Run: headless pygame with SDL's dummy video driver; simulated clock (each Clock.tick advances the game by its frame time, no real sleeping); random seed 0; keys injected as events and as key.get_pressed() state; no mouse input.
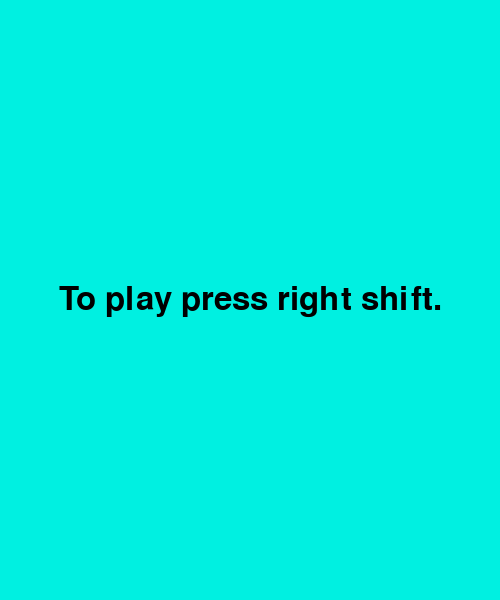
Frame 1 of 4 · flips 1–60 · no input
Frame 2 of 4 · flips 61–180 · tapped SPACE, RETURN · held RIGHT (→), D · screen unchanged from frame 1, image omitted
Frame 3 of 4 · flips 181–300 · held DOWN (↓), S · screen unchanged from frame 2, image omitted
Frame 4 of 4 · flips 301–420 · held LEFT (←), A, UP (↑), W · screen unchanged from frame 3, image omitted

The pygame program that drew these frames:

# language imports (these are built in to python)
import random
import copy

# library imports (this is stuff that's not ours, but not built in to python)
import pygame

# project imports (this is our stuff we created)


pygame.init()
pygame.font.init()

##################
# GAME CONSTANTS #
##################

# screen constants
WIDTH = 500
HEIGHT = 600
FPS = 60
screen = pygame.display.set_mode((WIDTH, HEIGHT))
pygame.display.set_caption("Dodge the Obstacle")

# COLORS
WHITE = (255, 255, 255)
RED = (200, 0, 0)
BLUE = (0, 0, 255)
BLACK = (0, 0, 0)
GREEN = (0, 240, 225)
YELLOW = (255, 255, 0)
ORANGE = (255, 100, 0)

# player stuff
PLAYER_MAX_HEALTH = 700

# obstacle stuff
OBS_FAST_CHANCE = 8
OBSTACLE_DMG_SMALL = 75
OBSTACLE_DMG_NORMAL = 100
OBSTACLE_DMG_BIG = 150
OBSTACLE_WIDTH = 20
OBSTACLE_HEIGHT = 30
OBSTACLE_SPEED_SMALL = 650
OBSTACLE_SPEED_NORMAL = 500
OBSTACLE_SPEED_BIG = 400
OBSTACLE_SPAWN_DELAY = 0.5
OBSTACLE_SIZE_SMALL = "small"
OBSTACLE_SIZE_NORMAL = "normal"
OBSTACLE_SIZE_BIG = "big"
OBSTACLE_SMALL_WIDTH = 14
OBSTACLE_SMALL_HEIGHT = 20
OBSTACLE_NORMAL_WIDTH = 20
OBSTACLE_NORMAL_HEIGHT = 30
OBSTACLE_BIG_WIDTH = 30
OBSTACLE_BIG_HEIGHT = 40
OBSTACLE_SPAWN_CHANCE = [
    OBSTACLE_SIZE_SMALL,
    OBSTACLE_SIZE_SMALL,
    OBSTACLE_SIZE_SMALL,
    OBSTACLE_SIZE_NORMAL,
    OBSTACLE_SIZE_NORMAL, 
    OBSTACLE_SIZE_NORMAL, 
    OBSTACLE_SIZE_NORMAL, 
    OBSTACLE_SIZE_NORMAL, 
    OBSTACLE_SIZE_NORMAL, 
    OBSTACLE_SIZE_NORMAL, 
    OBSTACLE_SIZE_NORMAL, 
    OBSTACLE_SIZE_NORMAL, 
    OBSTACLE_SIZE_NORMAL, 
    OBSTACLE_SIZE_NORMAL, 
    OBSTACLE_SIZE_NORMAL, 
    OBSTACLE_SIZE_NORMAL, 
    OBSTACLE_SIZE_NORMAL, 
    OBSTACLE_SIZE_BIG, 
    OBSTACLE_SIZE_BIG,
    OBSTACLE_SIZE_BIG
]

# HUD stuff
HEALTH_BAR_WIDTH = WIDTH
HEALTH_BAR_HEIGHT = 10
CHEAT_TIME_PREVENTION = 5

################
# GAME CLASSES #
################

class Obstacle:

    # constructor
    def __init__(self):
        self._rect: pygame.Rect = None
        self._speed = None
        self._dmg = None
        self._is_fast = random.randint(1, 100) < OBS_FAST_CHANCE
        # assert(self._rect != None) # if you got an error on this line the variable size_name doesn't have a value of "small", "normal", or "big"


    # game functions

    def update(self, frame_time):
        self._rect.move_ip(0, self._speed * frame_time)

    def draw(self):
        pygame.draw.rect(screen, RED, self._rect)

    # accessors

    def get_rect(self) -> pygame.Rect:
        return self._rect

    def get_dmg(self) -> int:
        return self._dmg

    # mutators

    def _set_start_pos(self):
        x = random.randint(0, WIDTH - self._rect.width)
        y = -self._rect.height
        self._rect.update(x, y, self._rect.width, self._rect.height)

class SmallObstacle(Obstacle):

    def __init__(self):
        super().__init__()
        self._rect = pygame.Rect(0, 0, OBSTACLE_SMALL_WIDTH, OBSTACLE_SMALL_HEIGHT)
        self._speed = OBSTACLE_SPEED_SMALL
        self._dmg = OBSTACLE_DMG_SMALL
        self._set_start_pos()

class NormalObstacle(Obstacle):
    
    def __init__(self):
        super().__init__()
        self._rect = pygame.Rect(0, 0, OBSTACLE_NORMAL_WIDTH, OBSTACLE_NORMAL_HEIGHT)
        self._speed = OBSTACLE_SPEED_NORMAL
        self._dmg = OBSTACLE_DMG_NORMAL
        self._set_start_pos()

class BigObstacle(Obstacle):
    
    def __init__(self):
        super().__init__()
        self._rect = pygame.Rect(0, 0, OBSTACLE_BIG_WIDTH, OBSTACLE_BIG_HEIGHT)
        self._speed = OBSTACLE_SPEED_BIG
        self._dmg = OBSTACLE_DMG_BIG
        self._set_start_pos()

class ObstacleManager:

    # constructor
    def __init__(self):
        self._obses: list[Obstacle] = []
        self._spawn_timer = 0

    # game functions

    # update all the obstacles
    def update(self, frame_time):
        self._spawn_timer += frame_time
        if self._spawn_timer >= OBSTACLE_SPAWN_DELAY:
            self._spawn_timer -= OBSTACLE_SPAWN_DELAY
            size_name = random.choice(OBSTACLE_SPAWN_CHANCE)
            if size_name == OBSTACLE_SIZE_SMALL:
                new_obs = SmallObstacle()
            elif size_name == OBSTACLE_SIZE_NORMAL:
                new_obs = NormalObstacle()
            elif size_name == OBSTACLE_SIZE_BIG:
                new_obs = BigObstacle()
            else:
                assert(False) # crashes the game if size_name doesn't have a value listed above
                # (is there a problem with OBSTACLE_SPAWN_CHANCE or the if/elif sequence above?)
            self._obses.append(new_obs)
        for obs in self._obses:
            obs.update(frame_time)

    # draw all the obstacles
    def draw(self):
        for obs in self._obses:
            obs.draw()

    # accessors

    def get_obses(self) -> list[Obstacle]:
        return copy.deepcopy(self._obses)
    
    # mutators

    def remove_obses(self, obses_indices: list[int]):
        obses_indices.sort(reverse=True)
        for obs_index in obses_indices:
            self._obses.pop(obs_index)

class Player:

    # constructor
    def __init__(self):
        size = pygame.math.Vector2(50, 50)
        pos = pygame.math.Vector2(WIDTH // 2 - size.x // 2,
                                       HEIGHT - size.y - 10)
        self._speed: int | float = 350
        self._rect: pygame.Rect = pygame.Rect(pos, size)
        self._max_hp = PLAYER_MAX_HEALTH
        self._hp = self._max_hp

    # Game functions

    def update(self, frame_time):

        ###################
        # move the player #
        ###################

        keys = pygame.key.get_pressed()
        move_x = 0
        move_y = 0
        if keys[pygame.K_UP]:
            move_y -= 1
        if keys[pygame.K_DOWN]:
            move_y += 1
        if keys[pygame.K_LEFT]:
            move_x -= 1
        if keys[pygame.K_RIGHT]:
            move_x += 1
        player_move = pygame.math.Vector2(move_x, move_y)
        # correct diagonal movement
        if player_move.length() > 0:
            player_move = player_move.normalize() * self._speed * frame_time

        # move the rectangle
        self._rect.move_ip(player_move)

        ##############################
        # Keeps player in the screen #
        ##############################
        right_bound = WIDTH - 1
        bottom_bound = HEIGHT - HEALTH_BAR_HEIGHT

        # If player is partialy or totaly off screen on the left
        if self._rect.left < 0:
            self._rect.left = 0

        # If player is partialy or totaly off screen on the right
        elif self._rect.right > right_bound:
            self._rect.right = right_bound

        # If player is partialy or totaly off screen on the bottom
        if self._rect.bottom > bottom_bound:
            self._rect.bottom = bottom_bound

    def draw(self):
        pygame.draw.rect(screen, BLUE, self._rect)

    # accessors

    def get_pos(self) -> pygame.math.Vector2:
        return pygame.math.Vector2(self._rect.topleft)
    
    def get_hp(self) -> int:
        return self._hp

    def get_rect(self) -> pygame.Rect:
        return self._rect

    # mutators

    def set_pos(self, new_pos: pygame.math.Vector2):
        self._rect.update(new_pos, self._rect.size)

    def set_x(self, new_x: int | float):
        self.set_pos(pygame.math.Vector2(new_x, self._rect.y))

    def set_y(self, new_y: int | float):
        self.set_pos(pygame.math.Vector2(self._rect.x, new_y))

    def set_speed(self, new_speed: int | float):
        self._speed = new_speed

    def change_speed(self, speed_change: int | float):
        self._speed += speed_change

    def take_damage(self, damage: int):
        self._hp -= damage

class Hud:

    # constructor
    def __init__(self):
        # health bar
        self._max_health_bar_width = HEALTH_BAR_WIDTH
        self._health_pcent = 1
        self._cheating_state = NotCheatingState()

    # game functions

    def update(self, frame_time, player: Player):
        player_pos = player.get_pos()
        self._cheating_state = self._cheating_state.get_next_state(player_y=player_pos.y)
        self._health_pcent = player.get_hp() / PLAYER_MAX_HEALTH
        self._cheating_state.update(frame_time)


    def draw(self):
        # draw the background rectangle
        bg_rect = pygame.Rect((0, 0), (HEALTH_BAR_WIDTH, HEALTH_BAR_HEIGHT))
        bg_rect.midbottom = pygame.math.Vector2(WIDTH/2, HEIGHT-1)
        pygame.draw.rect(screen, BLACK, bg_rect)
        # draw the current health rectangle
        hp_rect = pygame.Rect(bg_rect.topleft, (self._health_pcent * HEALTH_BAR_WIDTH, HEALTH_BAR_HEIGHT))
        pygame.draw.rect(screen, RED, hp_rect)
        self._cheating_state.draw()

class Leaderboard:

    def __init__(self):
        self._scores: list[float] = []

    def submit_score(self, your_score):
        #case 1: empty leaderboard
        #case 2: insert at end (new score is lowest)
        #        case 1                             case 2
        #  vvvvvvvvvvvvvvvvvvvvvv    vvvvvvvvvvvvvvvvvvvvvvvvvvvvvvvvvvvvvvvvvvvvvvvv
        if len(self._scores) == 0 or your_score < self._scores[len(self._scores) - 1]:
            self._scores.append(your_score)
        # TODO: case 3: insert in the middle of the list (your score is not highest or lowest)
        # TODO: case 4: insert at beginning of list (your score is the highest)


    def update(self, frame_time):
        pass

    def draw(self):
        pass

#################
# STATE CLASSES #
#################

class GameState:

    def __init__(self):
        self._start_state = StartState()
        self._playing_state = PlayingState()

    def get_next_state(self) -> 'GameState':
        print("you should never see this")
        assert(False)

class StartState(GameState):

    def __init__(self):
        self._begin_game = False
        self._text = font.render("To play press right shift.", True, BLACK)
        self._text_rect = self._text.get_rect(center=(WIDTH // 2, HEIGHT // 2))
    
    def update(self, frame_time):
        keys = pygame.key.get_pressed()
        if keys[pygame.K_RSHIFT]:
            self._begin_game = True

    def draw(self):
        screen.fill(GREEN)
        screen.blit(self._text, self._text_rect)

    def get_next_state(self) -> GameState:
        if self._begin_game:
            return PlayingState()
        else:
            return self

class PlayingState(GameState):
    
    def __init__(self):
        self._player = Player()
        self._obs_man = ObstacleManager()
        self._hud = Hud()

    def update(self, frame_time):
        self._player.update(frame_time)
        self._obs_man.update(frame_time)
        self._hud.update(frame_time, self._player)

        # do collision
        collided_indices = []
        obses_list = self._obs_man.get_obses()
        for obs_index in range(len(obses_list)):
            obstacle = obses_list[obs_index]
            player_rect = self._player.get_rect()
            obs_rect = obstacle.get_rect()
            if player_rect.colliderect(obs_rect):
                self._player.take_damage(obstacle.get_dmg())
                collided_indices.append(obs_index)
        self._obs_man.remove_obses(collided_indices)

    def draw(self):
        self._player.draw()
        self._obs_man.draw()
        self._hud.draw()

    def get_next_state(self) -> GameState:
        if self._player.get_hp() <= 0:
            return GameOverState()
        else:
            return self

class GameOverState(GameState):

    def __init__(self):
        self._start_over = False
        self._text = font.render("To play again press left shift.", True, ORANGE)
        self._text_rect = self._text.get_rect(center=(WIDTH // 2, HEIGHT // 2))

    def update(self, frame_time):
        keys = pygame.key.get_pressed()
        if keys[pygame.K_LSHIFT]:
            self._start_over = True

    def draw(self):
        screen.fill(BLACK)
        screen.blit(self._text, self._text_rect)

    def get_next_state(self) -> GameState:
        if self._start_over:
            return StartState()
        else:
            return self

class CheatingState:
    
    def __init__(self):
        pass

class NotCheatingState(CheatingState):

    def __init__(self):
        super().__init__()

    def update(self, frame_time):
        pass

    def draw(self):
        pass

    def get_next_state(self, player_y: int | float) -> CheatingState:
        if player_y < 0:
            return IsCheatingState()
        else:
            return self

class IsCheatingState(CheatingState):

    def __init__(self):
        super().__init__()
        self._cheat_time = 0
        self._text = font.render("YOU'RE A BAD PERSON ", True, RED)
        self._text_rect = self._text.get_rect(center=(WIDTH // 2, HEIGHT // 2))

    def update(self, frame_time):
        self._cheat_time += frame_time

    def draw(self):
        screen.blit(self._text, self._text_rect)

    def get_next_state(self, player_y: int | float) -> CheatingState:
        if player_y < 0:
            if self._cheat_time >= CHEAT_TIME_PREVENTION:
                return PostCheating()
            else:
                return self
        else:
            return NotCheatingState()

class PostCheating(CheatingState):

    def __init__(self):
        super().__init__()
        self._post_cheat_time = 0

    def update(self, frame_time):
        self._post_cheat_time += frame_time

    def draw(self):
        pass

    def get_next_state(self, player_y: int | float) -> CheatingState:
        if self._post_cheat_time >= 2:
            return NotCheatingState()
        else:
            return self


font = pygame.font.SysFont(None, 48)
clock = pygame.time.Clock()

frame_time = 0
running = True
current_state: GameState = StartState()

while running:
    # poll for events
    # pygame.QUIT event means the user clicked X to close your window
    for event in pygame.event.get():
        if event.type == pygame.QUIT:
            running = False


    ##################
    # PART 1: UPDATE #
    ##################

    current_state.update(frame_time)

    ################
    # PART 2: DRAW #
    ################

    screen.fill(WHITE) # fill the screen with a color to wipe away anything from last frame

    current_state.draw()

    pygame.display.flip() # flip() the display to put your work on screen

    ##########################
    # PART 3: GET NEXT STATE #
    ##########################

    current_state = current_state.get_next_state()

    frame_time = clock.tick(FPS) / 1000  # limits FPS to 60

pygame.quit()
